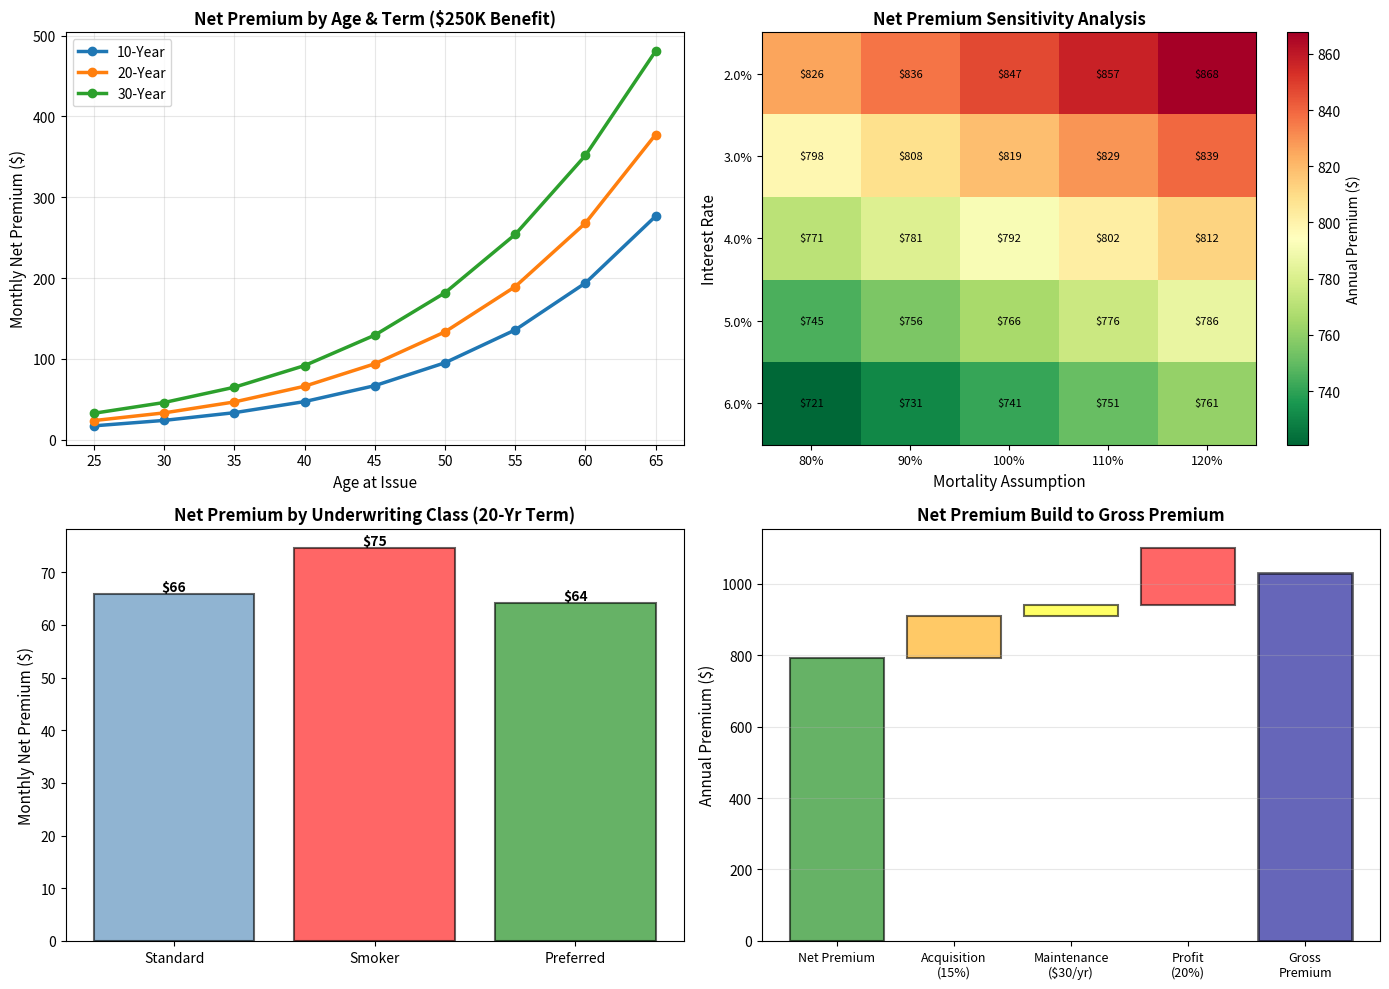

Here is the Python script that generated this plot:
# Auto-extracted from markdown file
# Source: net_premium.md

# --- Code Block 1 ---
import numpy as np
import pandas as pd
import matplotlib.pyplot as plt
from scipy.optimize import fsolve, minimize

# 1. SETUP & ASSUMPTIONS
print("=" * 80)
print("NET PREMIUM CALCULATION & ACTUARIAL EQUIVALENCE")
print("=" * 80)

# Mortality table (standard basis)
mortality_data = {
    25: 0.00067, 30: 0.00084, 35: 0.00103, 40: 0.00131, 45: 0.00172,
    50: 0.00233, 55: 0.00325, 60: 0.00459, 65: 0.00653, 70: 0.00933,
    75: 0.01330, 80: 0.01934, 85: 0.02873, 90: 0.04213
}

# Smoker mortality multiplier
smoker_multiplier = 2.0

# Preferred mortality discount
preferred_discount = 0.80

# Interest assumptions
standard_rate = 0.04  # 4% standard
conservative_rate = 0.03  # 3% conservative
optimistic_rate = 0.05  # 5% optimistic

v_standard = 1 / (1 + standard_rate)

print(f"\nAssumptions:")
print(f"  Mortality Table: US Standard 2020")
print(f"  Interest Rate (standard): {standard_rate*100:.1f}%")
print(f"  Smoker multiplier: {smoker_multiplier}×")
print(f"  Preferred discount: {preferred_discount}×\n")

def gompertz_mortality(age, A=0.0001, B=1.075):
    """Extrapolate mortality beyond table"""
    return A * (B ** age)

def calculate_apv_benefits(start_age, term_length, mortality_dict, interest_rate, 
                          benefit_amount=1.0):
    """Calculate APV of insurance benefits"""
    
    v_rate = 1 / (1 + interest_rate)
    apv = 0
    kpx = 1.0
    
    for k in range(1, term_length + 1):
        age_k = start_age + k - 1
        
        if age_k in mortality_dict:
            qx_k = mortality_dict[age_k]
        else:
            mu = gompertz_mortality(age_k)
            qx_k = 1 - np.exp(-mu)
        
        vk = v_rate ** k
        apv += kpx * qx_k * vk * benefit_amount
        
        px_k = 1 - qx_k
        kpx *= px_k
    
    return apv

def calculate_apv_premiums(start_age, term_length, mortality_dict, interest_rate):
    """Calculate APV of premium annuity-due"""
    
    v_rate = 1 / (1 + interest_rate)
    apv_prem = 0
    kpx = 1.0
    
    for k in range(0, term_length):
        vk = v_rate ** k
        apv_prem += kpx * vk
        
        if k < term_length - 1:
            age_k = start_age + k
            
            if age_k in mortality_dict:
                qx_k = mortality_dict[age_k]
            else:
                mu = gompertz_mortality(age_k)
                qx_k = 1 - np.exp(-mu)
            
            px_k = 1 - qx_k
            kpx *= px_k
    
    return apv_prem

# 2. NET PREMIUM CALCULATION (STANDARD BASIS)
print("=" * 80)
print("NET PREMIUM: STANDARD 4% ASSUMPTIONS")
print("=" * 80)

start_age = 40
benefit = 250000

# Term insurance (20 years)
term_years = 20
apv_benefits_term = calculate_apv_benefits(start_age, term_years, mortality_data, standard_rate, benefit)
apv_premiums_term = calculate_apv_premiums(start_age, term_years, mortality_data, standard_rate)

net_premium_term = apv_benefits_term / apv_premiums_term

print(f"\n20-Year Term, Age {start_age}, ${benefit:,.0f}\n")
print(f"{'Metric':<35} {'Amount':<20}")
print("-" * 55)
print(f"{'APV of Benefits':<35} ${apv_benefits_term:>18,.2f}")
print(f"{'APV of Premiums (annuity-due)':<35} {apv_premiums_term:>19.6f}")
print(f"{'Net Annual Premium':<35} ${net_premium_term:>18,.2f}")
print(f"{'Net Monthly Premium':<35} ${net_premium_term/12:>18,.2f}")
print()

# Whole Life
apv_benefits_wl = 0
kpx_wl = 1.0

for k in range(1, 121 - start_age):
    age_k = start_age + k - 1
    
    if age_k in mortality_data:
        qx_k = mortality_data[age_k]
    else:
        mu = gompertz_mortality(age_k)
        qx_k = 1 - np.exp(-mu)
    
    vk = v_standard ** k
    apv_benefits_wl += kpx_wl * qx_k * vk * benefit
    
    if apv_benefits_wl >= apv_benefits_wl + kpx_wl * qx_k * vk * benefit - 1e-6:
        if vk < 1e-10:
            break
    
    px_k = 1 - qx_k
    kpx_wl *= px_k

apv_premiums_wl = 0
kpx_ann = 1.0

for k in range(0, 121 - start_age):
    vk = v_standard ** k
    apv_premiums_wl += kpx_ann * vk
    
    if k < 120 - start_age:
        age_k = start_age + k
        
        if age_k in mortality_data:
            qx_k = mortality_data[age_k]
        else:
            mu = gompertz_mortality(age_k)
            qx_k = 1 - np.exp(-mu)
        
        px_k = 1 - qx_k
        kpx_ann *= px_k
    
    if kpx_ann < 1e-10:
        break

net_premium_wl = apv_benefits_wl / apv_premiums_wl

print(f"Whole Life, Age {start_age}, ${benefit:,.0f}\n")
print(f"{'Metric':<35} {'Amount':<20}")
print("-" * 55)
print(f"{'APV of Benefits':<35} ${apv_benefits_wl:>18,.2f}")
print(f"{'APV of Premiums (annuity-due)':<35} {apv_premiums_wl:>19.6f}")
print(f"{'Net Annual Premium':<35} ${net_premium_wl:>18,.2f}")
print(f"{'Net Monthly Premium':<35} ${net_premium_wl/12:>18,.2f}")
print()

# 3. UNDERWRITING CLASSES (SMOKER vs PREFERRED vs STANDARD)
print("=" * 80)
print("NET PREMIUM BY UNDERWRITING CLASS")
print("=" * 80)

classes = {
    'Standard': {'smoker': 1.0, 'preferred': 1.0},
    'Smoker': {'smoker': smoker_multiplier, 'preferred': 1.0},
    'Preferred': {'smoker': 1.0, 'preferred': preferred_discount}
}

print(f"\n20-Year Term, Age {start_age}, ${benefit:,.0f}\n")
print(f"{'Class':<20} {'Mortality':<15} {'Annual Prem':<18} {'Monthly Prem':<18} {'% vs Standard':<15}")
print("-" * 90)

standard_annual = 0

for class_name, adjustments in classes.items():
    mortality_adjusted = {age: qx * adjustments['smoker'] * adjustments['preferred'] 
                         for age, qx in mortality_data.items()}
    
    apv_b = calculate_apv_benefits(start_age, term_years, mortality_adjusted, standard_rate, benefit)
    apv_p = calculate_apv_premiums(start_age, term_years, mortality_adjusted, standard_rate)
    
    net_prem = apv_b / apv_p
    
    if class_name == 'Standard':
        standard_annual = net_prem
    
    pct_vs_standard = (net_prem / standard_annual) * 100 if standard_annual > 0 else 100
    
    mortality_adjust_pct = (adjustments['smoker'] * adjustments['preferred'] - 1) * 100
    
    print(f"{class_name:<20} {mortality_adjust_pct:>+13.0f}% ${net_prem:>16,.2f} ${net_prem/12:>16,.2f} {pct_vs_standard:>13.1f}%")

print()

# 4. SENSITIVITY ANALYSIS
print("=" * 80)
print("SENSITIVITY ANALYSIS: NET PREMIUM")
print("=" * 80)

print(f"\n20-Year Term, Age {start_age}, ${benefit:,.0f}\n")

# Mortality sensitivity
print("Mortality Impact:\n")
print(f"{'Mortality Scenario':<30} {'Annual Premium':<20} {'% vs Base':<15}")
print("-" * 65)

mortality_scenarios = {
    'Base (100%)': 1.0,
    'Optimistic (80%)': 0.80,
    'Pessimistic (120%)': 1.20,
    'Severe (150%)': 1.50
}

base_premium = standard_annual

for scenario, mult in mortality_scenarios.items():
    mort_test = {age: qx * mult for age, qx in mortality_data.items()}
    apv_b_test = calculate_apv_benefits(start_age, term_years, mort_test, standard_rate, benefit)
    apv_p_test = calculate_apv_premiums(start_age, term_years, mort_test, standard_rate)
    
    prem_test = apv_b_test / apv_p_test
    pct_vs_base = ((prem_test / base_premium) - 1) * 100
    
    print(f"{scenario:<30} ${prem_test:>18,.2f} {pct_vs_base:>+13.1f}%")

print()

# Interest rate sensitivity
print("Interest Rate Impact:\n")
print(f"{'Interest Rate':<30} {'Annual Premium':<20} {'% vs 4%':<15}")
print("-" * 65)

interest_scenarios = {
    '2%': 0.02,
    '3%': 0.03,
    '4% (Base)': 0.04,
    '5%': 0.05,
    '6%': 0.06
}

for rate_label, rate_val in interest_scenarios.items():
    apv_b_int = calculate_apv_benefits(start_age, term_years, mortality_data, rate_val, benefit)
    apv_p_int = calculate_apv_premiums(start_age, term_years, mortality_data, rate_val)
    
    prem_int = apv_b_int / apv_p_int
    pct_vs_4 = ((prem_int / base_premium) - 1) * 100
    
    print(f"{rate_label:<30} ${prem_int:>18,.2f} {pct_vs_4:>+13.1f}%")

print()

# Combined shock
print("Combined Shock (Mortality +20%, Interest -1%, Lapse -2%):\n")

mort_shock = {age: qx * 1.20 for age, qx in mortality_data.items()}
apv_b_shock = calculate_apv_benefits(start_age, term_years, mort_shock, 0.03, benefit)
apv_p_shock = calculate_apv_premiums(start_age, term_years, mort_shock, 0.03)

prem_shock = apv_b_shock / apv_p_shock
pct_shock = ((prem_shock / base_premium) - 1) * 100

print(f"Base premium: ${base_premium:,.2f}/year")
print(f"Shocked premium: ${prem_shock:,.2f}/year")
print(f"Increase: {pct_shock:+.1f}%")
print()

# 5. GROSS VS NET PREMIUM
print("=" * 80)
print("GROSS PREMIUM = NET PREMIUM + LOADINGS")
print("=" * 80)

# Typical loading structure
acquisition_rate = 0.15  # 15% of gross premium
maintenance_cost = 30    # $30/year fixed
profit_rate = 0.20       # 20% of net premium

print(f"\n20-Year Term, Age {start_age}, ${benefit:,.0f}\n")
print(f"{'Component':<35} {'Amount':<20}")
print("-" * 55)

# Approximate gross premium calculation
# Gross = (Net + Acquisition% + Maintenance + Profit) / (1 - Acq%)
# Simplified: Gross ≈ Net × (1 + Load Factor)

load_factor = 0.30  # Assume 30% total load
gross_premium_approx = base_premium * (1 + load_factor)

print(f"{'Net Premium (actuarial cost)':<35} ${base_premium:>18,.2f}")
print(f"{'Acquisition expense (15% Y1)':<35} ${base_premium * acquisition_rate:>18,.2f}")
print(f"{'Maintenance cost':<35} ${maintenance_cost:>18,.2f}")
print(f"{'Profit margin (20%)':<35} ${base_premium * profit_rate:>18,.2f}")
print()
print(f"{'Load factor (combined)':<35} {load_factor*100:>18.1f}%")
print(f"{'Gross Annual Premium':<35} ${gross_premium_approx:>18,.2f}")
print(f"{'Gross Monthly Premium':<35} ${gross_premium_approx/12:>18,.2f}")
print()

# 6. NET PREMIUM RESERVE
print("=" * 80)
print("NET PREMIUM RESERVE: RESERVE ADEQUACY")
print("=" * 80)

print(f"\n20-Year Term, Age {start_age}\n")
print(f"{'Year':<8} {'Reserve':<15} {'% of Benefit':<15}")
print("-" * 38)

reserve_year_1 = (apv_benefits_term / apv_premiums_term) - base_premium  # First year reserve

for year in [1, 5, 10, 15, 20]:
    # Simplified reserve calculation (prospective method)
    remaining_term = term_years - year + 1
    
    apv_b_remaining = calculate_apv_benefits(start_age + year - 1, remaining_term, 
                                            mortality_data, standard_rate, benefit)
    apv_p_remaining = calculate_apv_premiums(start_age + year - 1, remaining_term, 
                                            mortality_data, standard_rate)
    
    premium_in_force = base_premium
    pv_future_premiums = premium_in_force * apv_p_remaining
    
    reserve = apv_b_remaining - pv_future_premiums
    reserve_pct = (reserve / benefit) * 100
    
    print(f"{year:<8} ${reserve:>13,.0f} {reserve_pct:>13.1f}%")

print()

# 7. VISUALIZATIONS
fig, axes = plt.subplots(2, 2, figsize=(14, 10))

# Plot 1: Net premium by age and term
ax = axes[0, 0]
ages_plot = list(range(25, 66, 5))
terms_plot = [10, 20, 30]

for term in terms_plot:
    premiums = []
    
    for age in ages_plot:
        apv_b = calculate_apv_benefits(age, term, mortality_data, standard_rate, benefit)
        apv_p = calculate_apv_premiums(age, term, mortality_data, standard_rate)
        prem = apv_b / apv_p
        premiums.append(prem / 12)  # Monthly
    
    ax.plot(ages_plot, premiums, linewidth=2.5, marker='o', markersize=6, label=f'{term}-Year')

ax.set_xlabel('Age at Issue', fontsize=11)
ax.set_ylabel('Monthly Net Premium ($)', fontsize=11)
ax.set_title(f'Net Premium by Age & Term (${benefit/1000:.0f}K Benefit)', fontsize=12, fontweight='bold')
ax.legend(fontsize=10)
ax.grid(alpha=0.3)

# Plot 2: Sensitivity - Mortality & Interest
ax = axes[0, 1]
mort_range = np.array([0.8, 0.9, 1.0, 1.1, 1.2])
int_range = np.array([0.02, 0.03, 0.04, 0.05, 0.06])

# Heatmap-style
premiums_sensitivity = []

for rate in int_range:
    row = []
    for mult in mort_range:
        mort_adj = {age: qx * mult for age, qx in mortality_data.items()}
        apv_b = calculate_apv_benefits(start_age, term_years, mort_adj, rate, benefit)
        apv_p = calculate_apv_premiums(start_age, term_years, mort_adj, rate)
        prem = apv_b / apv_p
        row.append(prem)
    premiums_sensitivity.append(row)

im = ax.imshow(premiums_sensitivity, cmap='RdYlGn_r', aspect='auto')
ax.set_xticks(range(len(mort_range)))
ax.set_yticks(range(len(int_range)))
ax.set_xticklabels([f'{m:.0%}' for m in mort_range], fontsize=9)
ax.set_yticklabels([f'{i:.1%}' for i in int_range], fontsize=9)
ax.set_xlabel('Mortality Assumption', fontsize=11)
ax.set_ylabel('Interest Rate', fontsize=11)
ax.set_title('Net Premium Sensitivity Analysis', fontsize=12, fontweight='bold')

# Add text annotations
for i in range(len(int_range)):
    for j in range(len(mort_range)):
        text = ax.text(j, i, f'${premiums_sensitivity[i][j]:.0f}',
                      ha="center", va="center", color="black", fontsize=8)

plt.colorbar(im, ax=ax, label='Annual Premium ($)')

# Plot 3: Class comparisons
ax = axes[1, 0]
class_names = ['Standard', 'Smoker', 'Preferred']
class_prems = []

for class_name in class_names:
    adjustments = classes[class_name]
    mort_adj = {age: qx * adjustments['smoker'] * adjustments['preferred'] 
               for age, qx in mortality_data.items()}
    
    apv_b = calculate_apv_benefits(start_age, term_years, mort_adj, standard_rate, benefit)
    apv_p = calculate_apv_premiums(start_age, term_years, mort_adj, standard_rate)
    
    prem = apv_b / apv_p
    class_prems.append(prem / 12)  # Monthly

bars = ax.bar(class_names, class_prems, color=['steelblue', 'red', 'green'], 
             alpha=0.6, edgecolor='black', linewidth=1.5)
ax.set_ylabel('Monthly Net Premium ($)', fontsize=11)
ax.set_title(f'Net Premium by Underwriting Class (20-Yr Term)', fontsize=12, fontweight='bold')

for bar, prem in zip(bars, class_prems):
    height = bar.get_height()
    ax.text(bar.get_x() + bar.get_width()/2., height,
            f'${prem:.0f}', ha='center', va='bottom', fontsize=10, fontweight='bold')

# Plot 4: Net vs Gross premium breakdown
ax = axes[1, 1]
components = ['Net Premium', 'Acquisition\n(15%)', 'Maintenance\n($30/yr)', 'Profit\n(20%)', 'Gross\nPremium']
amounts = [
    base_premium,
    base_premium * acquisition_rate,
    maintenance_cost,
    base_premium * profit_rate,
    gross_premium_approx
]
colors_comp = ['green', 'orange', 'yellow', 'red', 'darkblue']

cumulative = 0
for i, (comp, amt) in enumerate(zip(components[:-1], amounts[:-1])):
    ax.bar(i, amt, bottom=cumulative, color=colors_comp[i], alpha=0.6, edgecolor='black', linewidth=1.5)
    cumulative += amt

ax.bar(4, gross_premium_approx, color=colors_comp[4], alpha=0.6, edgecolor='black', linewidth=2)

ax.set_ylabel('Annual Premium ($)', fontsize=11)
ax.set_title('Net Premium Build to Gross Premium', fontsize=12, fontweight='bold')
ax.set_xticks(range(5))
ax.set_xticklabels(components, fontsize=9)
ax.grid(alpha=0.3, axis='y')

plt.tight_layout()
plt.savefig('net_premium_analysis.png', dpi=300, bbox_inches='tight')
plt.show()

print("Analysis complete. Chart saved.")

